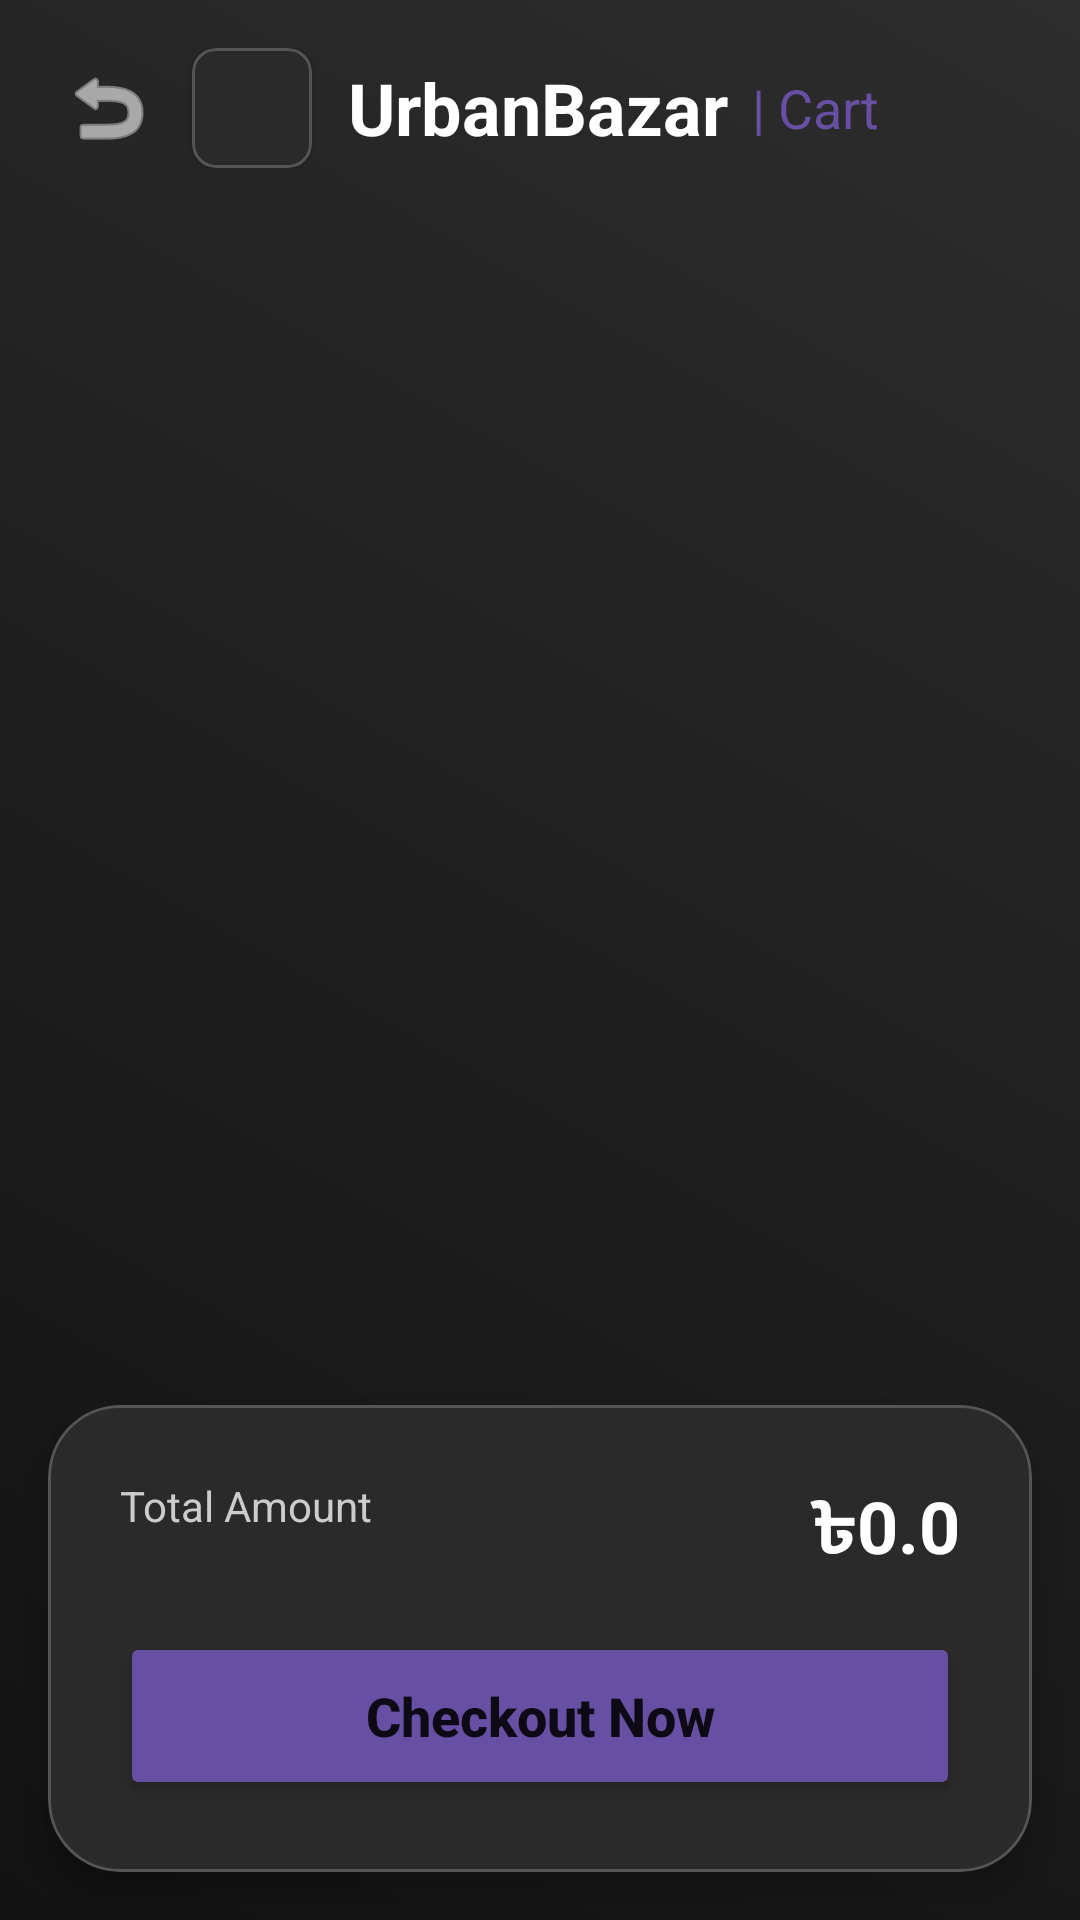

Produce the Android XML layout that renders to this screen, including the resource entries it uses.
<!-- AndroidManifest.xml: application theme Theme.UrbanBazar -->
<!-- res/layout/activity_cart.xml -->
<?xml version="1.0" encoding="utf-8"?>
<androidx.constraintlayout.widget.ConstraintLayout xmlns:android="http://schemas.android.com/apk/res/android"
    xmlns:app="http://schemas.android.com/apk/res-auto"
    xmlns:tools="http://schemas.android.com/tools"
    android:layout_width="match_parent"
    android:layout_height="match_parent"
    android:background="@drawable/bg_main_gradient"
    tools:context=".activities.CartActivity">

    <LinearLayout
        android:id="@+id/headerLayout"
        android:layout_width="match_parent"
        android:layout_height="wrap_content"
        android:orientation="horizontal"
        android:gravity="center_vertical"
        android:padding="16dp"
        app:layout_constraintTop_toTopOf="parent">

        <ImageButton
            android:id="@+id/btnBack"
            android:layout_width="40dp"
            android:layout_height="40dp"
            android:background="?attr/selectableItemBackgroundBorderless"
            android:src="@android:drawable/ic_menu_revert"
            android:contentDescription="Back"
            android:layout_marginEnd="8dp"
            app:tint="@color/white" />

        <com.google.android.material.card.MaterialCardView
            android:layout_width="40dp"
            android:layout_height="40dp"
            app:cardCornerRadius="8dp"
            app:cardElevation="2dp"
            app:strokeWidth="1dp"
            app:strokeColor="#33FFFFFF"
            app:cardBackgroundColor="#2A2A2A">

            <ImageView
                android:layout_width="match_parent"
                android:layout_height="match_parent"
                android:src="@drawable/logo"
                android:scaleType="centerCrop"
                android:contentDescription="Logo" />
        </com.google.android.material.card.MaterialCardView>

        <TextView
            android:layout_width="wrap_content"
            android:layout_height="wrap_content"
            android:text="UrbanBazar"
            android:textSize="24sp"
            android:textStyle="bold"
            android:textColor="@color/white"
            android:layout_marginStart="12dp"/>

        <TextView
            android:layout_width="wrap_content"
            android:layout_height="wrap_content"
            android:text="| Cart"
            android:textSize="18sp"
            android:textColor="@color/primary"
            android:layout_marginStart="8dp"/>
    </LinearLayout>

    <TextView
        android:id="@+id/tvEmptyCart"
        android:layout_width="wrap_content"
        android:layout_height="wrap_content"
        android:text="Your cart is empty!\nAdd some items to start shopping."
        android:textColor="#CCCCCC"
        android:textSize="18sp"
        android:gravity="center"
        android:lineSpacingExtra="4dp"
        android:visibility="gone"
        app:layout_constraintTop_toBottomOf="@id/headerLayout"
        app:layout_constraintBottom_toTopOf="@id/cardCheckout"
        app:layout_constraintStart_toStartOf="parent"
        app:layout_constraintEnd_toEndOf="parent" />

    <androidx.recyclerview.widget.RecyclerView
        android:id="@+id/rvCart"
        android:layout_width="match_parent"
        android:layout_height="0dp"
        android:padding="8dp"
        app:layout_constraintBottom_toTopOf="@+id/cardCheckout"
        app:layout_constraintTop_toBottomOf="@id/headerLayout" />

    <com.google.android.material.card.MaterialCardView
        android:id="@+id/cardCheckout"
        android:layout_width="match_parent"
        android:layout_height="wrap_content"
        android:layout_margin="16dp"
        app:cardCornerRadius="24dp"
        app:cardElevation="8dp"
        app:cardBackgroundColor="#2A2A2A"
        app:strokeWidth="1dp"
        app:strokeColor="#33FFFFFF"
        app:layout_constraintBottom_toBottomOf="parent">

        <LinearLayout
            android:layout_width="match_parent"
            android:layout_height="wrap_content"
            android:orientation="vertical"
            android:padding="24dp">

            <RelativeLayout
                android:layout_width="match_parent"
                android:layout_height="wrap_content"
                android:layout_marginBottom="16dp">

                <TextView
                    android:layout_width="wrap_content"
                    android:layout_height="wrap_content"
                    android:text="Total Amount"
                    android:textColor="#CCCCCC"
                    android:textSize="14sp" />

                <TextView
                    android:id="@+id/tvTotal"
                    android:layout_width="wrap_content"
                    android:layout_height="wrap_content"
                    android:layout_alignParentRight="true"
                    android:text="৳0.0"
                    android:textColor="@color/white"
                    android:textSize="24sp"
                    android:textStyle="bold" />
            </RelativeLayout>

            <Button
                android:id="@+id/btnPlaceOrder"
                android:layout_width="match_parent"
                android:layout_height="56dp"
                android:text="Checkout Now"
                android:textAllCaps="false"
                android:textSize="18sp"
                android:textStyle="bold"
                app:cornerRadius="16dp"
                android:backgroundTint="@color/primary" />
        </LinearLayout>
    </com.google.android.material.card.MaterialCardView>

</androidx.constraintlayout.widget.ConstraintLayout>
<!-- resources referenced by this layout -->
<resources>
  <color name="primary">#6750A4</color>
  <color name="white">#FFFFFFFF</color>
  <!-- drawable bg_main_gradient (drawable) -->
  <?xml version="1.0" encoding="utf-8"?>
  <shape xmlns:android="http://schemas.android.com/apk/res/android"
      android:shape="rectangle">
      <gradient
          android:startColor="#121212"
          android:centerColor="#1F1F1F"
          android:endColor="#2D2D2D"
          android:angle="45" />
  </shape>
  <style name="Theme.UrbanBazar" parent="Theme.MaterialComponents.DayNight.NoActionBar">
          
          <item name="colorPrimary">@color/primary</item>
          <item name="colorPrimaryVariant">@color/primary_dark</item>
          <item name="colorOnPrimary">@color/white</item>
          
          <item name="colorSecondary">@color/secondary</item>
          <item name="colorSecondaryVariant">@color/secondary</item>
          <item name="colorOnSecondary">@color/white</item>
          
          <item name="android:statusBarColor">?attr/colorPrimaryVariant</item>
          
          <item name="android:windowBackground">@color/background</item>
      </style>
  <color name="primary_dark">#4F378B</color>
  <color name="secondary">#625B71</color>
  <color name="background">#FFFBFE</color>
</resources>
